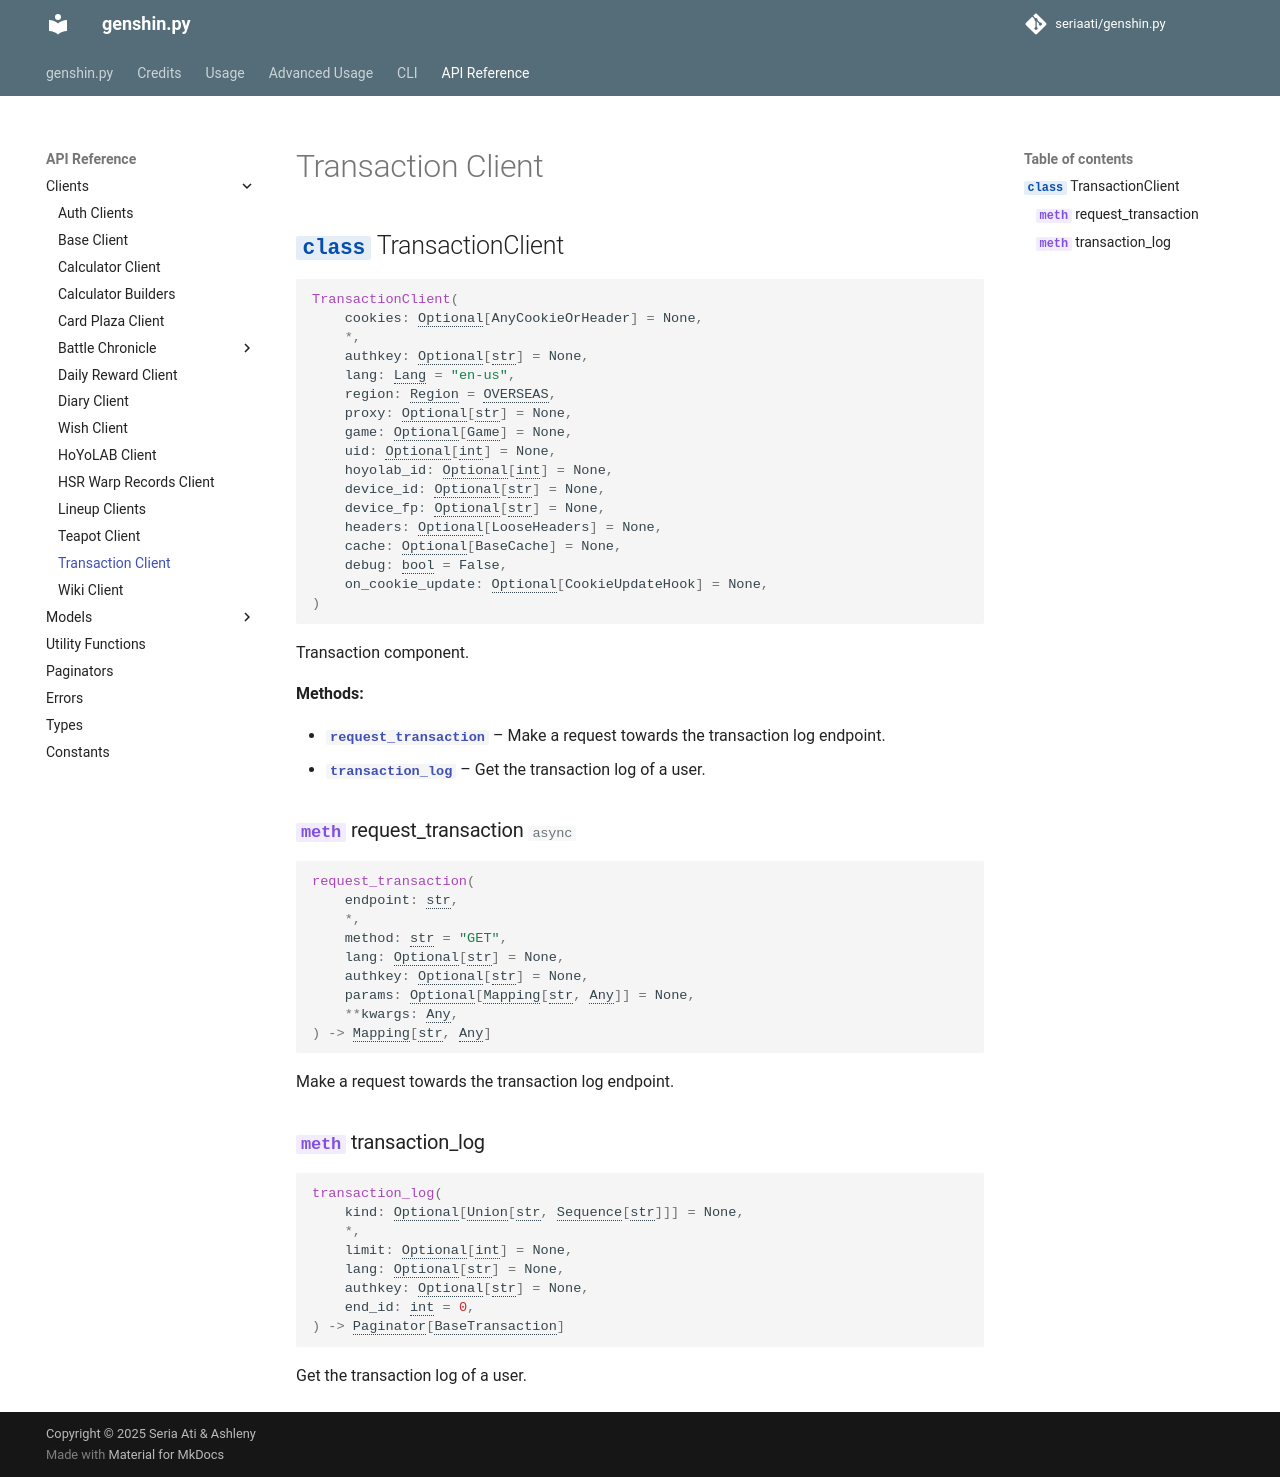

repository: FuriaPaladins/genshin.py · page: reference/clients/transaction/index.html · generator: mkdocs

# Transaction Client

::: genshin.client.components.transaction.TransactionClient
